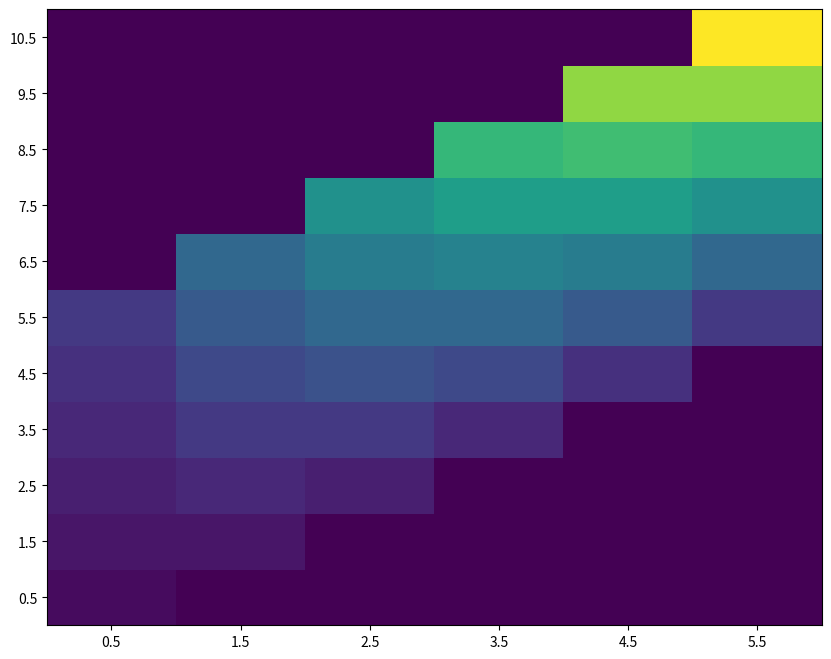

This chart was generated by the following Python code: (Note: this script raises an exception after producing the figure.)
#!/usr/bin/env python
# coding: utf-8

# In[33]:


import numpy as np
import pandas as pd
import matplotlib.pyplot as plt
get_ipython().run_line_magic('precision', '3')
get_ipython().run_line_magic('matplotlib', 'inline')


# In[34]:


x_set= np.arange(2,13)
y_set= np.arange(1,7)


# In[35]:


def f_XY(x,y):
    if 1<= y <= 6 and 1 <= x-y <=6:
        return y*(x-y) / 441

    else:
        return 0


# In[36]:


XY= [x_set, y_set, f_XY]


# In[37]:


prob= np.array([[f_XY(x_i, y_j) for y_j in y_set]
                for x_i in x_set])
fig= plt.figure(figsize= (10, 8))
ax=fig.add_subplot(111)

c= ax.pcolor(prob)
ax.set_xticks(np. arange (prob.shape[1]) +0.5, minor=False)
ax.set_yticks(np.arange(prob.shape[0]) + 0.5, minor=False)
ax.set_xticklables(np.arange(1,7) , minor =False)
ax.set_yticklables(np.arange(2,13), minor=False)

ax.invert_yaxis()
ax.xaxis.tick_top()
fig.colorbar(c, ax=ax)
plt.show()


# In[38]:


np.all(prob >=0)


# In[39]:


np.sum(prob)


# In[40]:


def f_X(x):
    return np.sum([f_XY(x,y_k) for y_k in y_set])


# In[41]:


def f_Y(y):
    return np.sum([f_XY(x_k,y) for x_k in x_set])


# In[42]:


X= [x_set, f_X]
Y=[y_set, f_Y]


# In[43]:


prob_x= np.array([f_X(x_k) for x_k in x_set])
prob_y= np.array([f_Y(y_k) for y_k in y_set])

fig=plt.figure(figsize=(12,4))
ax1= fig.add_subplot(121)
ax2= fig.add_subplot(122)

ax1.bar(x_set, prob_x)
ax1.set_title('X_marginal probability distribution')
ax1.set_xlabel('X_value')
ax1.set_ylabel('probability')
ax1.set_xticks(x_set)

ax2.bar(y_set, prob_y)
ax2.set_title('Y_mariginal probability distribution')
ax2.set_xlabel('Y_value')
ax2.set_ylabel('probability')

plt.show()


# In[44]:


np.sum([x_i * f_XY(x_i, y_j) for x_i in x_set for y_j in y_set])


# In[47]:


def E(XY, g):
    x_set , y_set, f_XY =XY
    return np.sum([g(x_i, y_j) * f_XY(x_i, y_j)
    for x_i in x_set for y_j in y_set])


# In[49]:


mean_X= E(XY, lambda x, y:x)
mean_X


# In[50]:


mean_Y= E(XY, lambda x, y: y)
mean_Y


# In[51]:


a, b=2,3


# In[52]:


E(XY, lambda x, y: a*x + b*y)


# In[53]:


a*mean_X +b * mean_Y


# In[56]:


np.sum([(x_i-mean_X)**2 * f_XY(x_i , y_j)
    for x_i in x_set for y_j in y_set])


# In[57]:


def V(XY, g):
    x_set , y_set, f_XY = XY
    mean= E(XY, g)
    return np.sum([(g(x_i, y_j) - mean)**2 * f_XY(x_i , y_j)
            for x_i in x_set for y_j in y_set])


# In[58]:


var_X= V(XY, g= lambda x, y:x)
var_X


# In[59]:


var_Y= V(XY, g= lambda x, y:y)
var_Y


# In[61]:


def Cov(XY):
    x_set, y_set, f_XY=XY
    mean_X = E(XY, lambda x, y:x)
    mean_Y = E(XY, lambda x, y:y)
    return np.sum([(x_i -mean_X) * (y_j -mean_Y) * f_XY(x_i, y_j)
                for x_i in x_set for y_j in y_set])


# In[62]:


cov_xy= Cov(XY)
cov_xy


# In[63]:


V(XY, lambda x, y: a*x + b*y)


# In[65]:


a**2 * var_X + b**2 *var_Y + 2*a*b*cov_xy


# In[66]:


cov_xy/np.sqrt(var_X * var_Y)


# In[ ]:




